Run: headless pygame with SDL's dummy video driver; simulated clock (each Clock.tick advances the game by its frame time, no real sleeping); random seed 0; keys injected as events and as key.get_pressed() state; mouse plan: one left click at the window centre at the start of phase 2, then a move to the lower-right quarter at the start of phase 3; restart key R tapped at the start of phases 3 and 4.
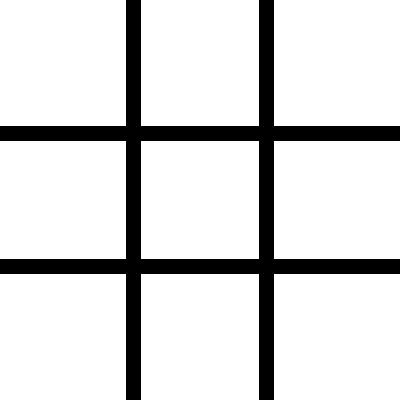
Frame 1 of 4 · flips 1–60 · no input
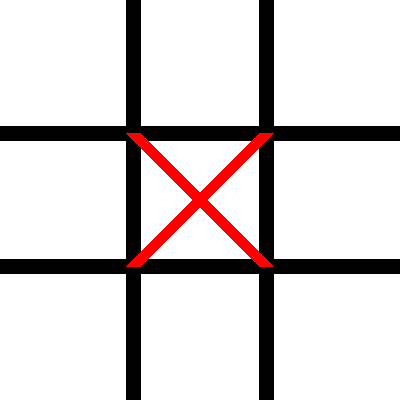
Frame 2 of 4 · flips 61–180 · clicked the window centre · tapped SPACE, RETURN · held RIGHT (→), D
Frame 3 of 4 · flips 181–300 · moved the mouse to the lower-right quarter · tapped R · held DOWN (↓), S · screen unchanged from frame 2, image omitted
Frame 4 of 4 · flips 301–420 · tapped R · held LEFT (←), A, UP (↑), W · screen unchanged from frame 3, image omitted

The pygame program that drew these frames:

import pygame
import sys

# Inisialisasi Pygame
pygame.init()

# Konstanta
SCREEN_WIDTH = 400
SCREEN_HEIGHT = 400
LINE_COLOR = (0, 0, 0)
LINE_WIDTH = 15
BOARD_SIZE = 3
SQUARE_SIZE = SCREEN_WIDTH // BOARD_SIZE
CIRCLE_RADIUS = SQUARE_SIZE // 3
CIRCLE_WIDTH = 15
CROSS_WIDTH = 15
CIRCLE_COLOR = (0, 0, 255)
CROSS_COLOR = (255, 0, 0)

# Warna latar
BACKGROUND_COLOR = (255, 255, 255)

# Inisialisasi layar
screen = pygame.display.set_mode((SCREEN_WIDTH, SCREEN_HEIGHT))
pygame.display.set_caption("Tic-Tac-Toe")

# Grid untuk papan permainan
board = [['' for _ in range(BOARD_SIZE)] for _ in range(BOARD_SIZE)]

# Fungsi untuk menggambar garis horizontal dan vertikal
def draw_lines():
    for row in range(1, BOARD_SIZE):
        pygame.draw.line(screen, LINE_COLOR, (0, row * SQUARE_SIZE), (SCREEN_WIDTH, row * SQUARE_SIZE), LINE_WIDTH)
        pygame.draw.line(screen, LINE_COLOR, (row * SQUARE_SIZE, 0), (row * SQUARE_SIZE, SCREEN_HEIGHT), LINE_WIDTH)

# Fungsi untuk menggambar simbol (X atau O)
def draw_symbols():
    for row in range(BOARD_SIZE):
        for col in range(BOARD_SIZE):
            if board[row][col] == 'X':
                pygame.draw.line(screen, CROSS_COLOR, (col * SQUARE_SIZE, row * SQUARE_SIZE), ((col + 1) * SQUARE_SIZE, (row + 1) * SQUARE_SIZE), CROSS_WIDTH)
                pygame.draw.line(screen, CROSS_COLOR, ((col + 1) * SQUARE_SIZE, row * SQUARE_SIZE), (col * SQUARE_SIZE, (row + 1) * SQUARE_SIZE), CROSS_WIDTH)
            elif board[row][col] == 'O':
                pygame.draw.circle(screen, CIRCLE_COLOR, (col * SQUARE_SIZE + SQUARE_SIZE // 2, row * SQUARE_SIZE + SQUARE_SIZE // 2), CIRCLE_RADIUS, CIRCLE_WIDTH)
# Fungsi untuk menampilkan pesan peringatan saat ada pemenang atau seri
def show_message(message):
    font = pygame.font.Font(None, 36)
    text = font.render(message, True, (0, 0, 0))
    text_rect = text.get_rect(center=(SCREEN_WIDTH // 2, SCREEN_HEIGHT // 2))
    screen.blit(text, text_rect)
    pygame.display.update()
    pygame.time.wait(1500)# Fungsi untuk memeriksa pemenang
def check_winner(player):
    # Cek baris
    for row in range(BOARD_SIZE):
        if all(board[row][col] == player for col in range(BOARD_SIZE)):
            return True

    # Cek kolom
    for col in range(BOARD_SIZE):
        if all(board[row][col] == player for row in range(BOARD_SIZE)):
            return True

    # Cek diagonal
    if all(board[i][i] == player for i in range(BOARD_SIZE)) or all(board[i][BOARD_SIZE - 1 - i] == player for i in range(BOARD_SIZE)):
        return True

    return False

# Fungsi untuk mengisi papan
def place_marker(row, col, player):
    if board[row][col] == '':
        board[row][col] = player
        return True
    return False

# Fungsi untuk mereset papan
def reset_board():
    for row in range(BOARD_SIZE):
        for col in range(BOARD_SIZE):
            board[row][col] = ''

# Fungsi utama
def main():
    player_turn = 'X'
    game_over = False

    while True:
        for event in pygame.event.get():
            if event.type == pygame.QUIT:
                pygame.quit()
                sys.exit()

            if not game_over and event.type == pygame.MOUSEBUTTONDOWN:
                x, y = event.pos
                col = x // SQUARE_SIZE
                row = y // SQUARE_SIZE

                if place_marker(row, col, player_turn):
                    if check_winner(player_turn):
                        game_over = True
                        show_message(f'Player {player_turn} wins!')
                    elif all(board[i][j] != '' for i in range(BOARD_SIZE) for j in range(BOARD_SIZE)):
                        game_over = True
                        show_message("It's a draw!")
                    player_turn = 'O' if player_turn == 'X' else 'X'

            if game_over:
                show_message("Press 'R' to restart or 'Q' to quit.")
                if event.type == pygame.KEYDOWN:
                    if event.key == pygame.K_r:
                        reset_board()
                        game_over = False
                        player_turn = 'X'
                    elif event.key == pygame.K_q:
                        pygame.quit()
                        sys.exit()

        screen.fill(BACKGROUND_COLOR)
        draw_lines()
        draw_symbols()

        pygame.display.update()

if __name__ == '__main__':
    main()
